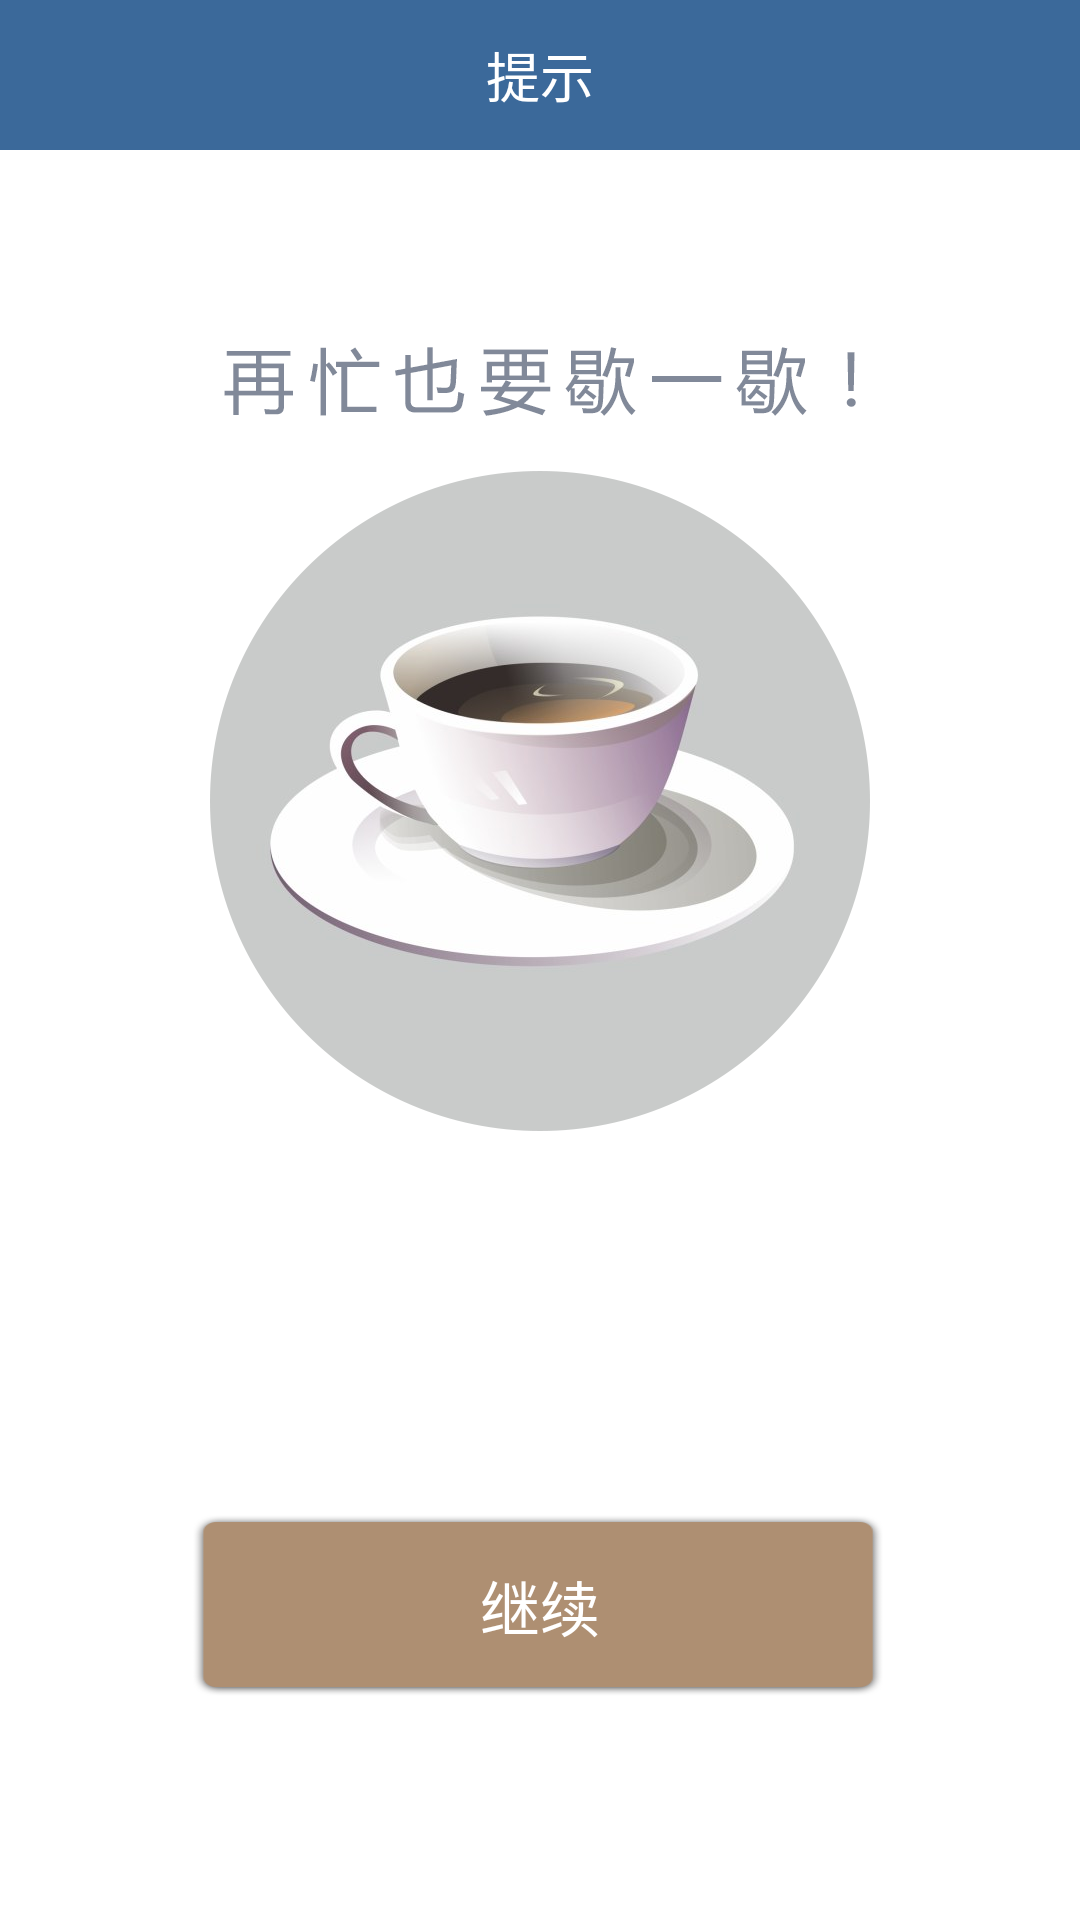

Produce the Android XML layout that renders to this screen, including the resource entries it uses.
<!-- AndroidManifest.xml: application theme android:Theme.Holo.Light.NoActionBar -->
<!-- res/layout/activity_crash_show.xml -->
<?xml version="1.0" encoding="utf-8"?>
<LinearLayout xmlns:android="http://schemas.android.com/apk/res/android"
    android:layout_width="match_parent"
    android:layout_height="match_parent"
    android:orientation="vertical">

    <FrameLayout
    	android:layout_width="match_parent"
        android:layout_height="50dp"
        android:background="@color/actionbar_bgcolor">

        <TextView
		    android:id="@+id/doctor_patient_medical_record_returnTextView"
	    	android:layout_width="wrap_content"
	   	    android:layout_height="match_parent"
	   	    android:drawableLeft="@drawable/actionbar_btn_left_image"
	   	    android:layout_gravity="left"
	        android:gravity="center"
	   	    android:paddingLeft="10dp"
	   	    android:paddingRight="14dp"
	   	    android:drawablePadding="6dp"
	        android:text="重启应用"
	        android:visibility="gone"
	   	    android:textColor="@drawable/actionbar_btn_text_color"
	   	    android:textSize="@dimen/activity_actor_left"
	   	    android:clickable="true"
	   	    android:onClick="onBtnExit" />
        <TextView
            android:id="@+id/crash_show_tv_info"
	        android:layout_width="match_parent"
	        android:layout_height="wrap_content"
	        android:padding="10dp"
	        android:visibility="gone"
	        android:textSize="16sp"
	        android:textColor="#FF000000" />
		
        <TextView
            android:layout_width="wrap_content"
            android:layout_height="match_parent"
            android:layout_gravity="center"
            android:gravity="center"
            android:textSize="18dp"
            android:textColor="#FFFFFFFF"
            android:text="提示" />
        
        

    </FrameLayout>

	<RelativeLayout 
	    android:layout_width="match_parent"
	    android:layout_height="match_parent">

		<ImageView
		    android:id="@+id/imageView1"
		    android:layout_width="match_parent"
		    android:layout_height="match_parent"
		    android:layout_alignParentBottom="true"
		    android:layout_alignParentLeft="true"
		    android:layout_marginBottom="0dp"
		    android:src="@drawable/crach_start" />

		<LinearLayout
		    android:layout_width="match_parent"
		    android:layout_height="wrap_content"
		    android:layout_alignParentBottom="true"
		    android:layout_alignParentLeft="true"
		    android:layout_marginBottom="0dp"
		    android:layout_marginLeft="0dp" >
		    
		    <Button
		    
		    android:layout_width="0dp"
		    android:layout_height="wrap_content"
		   	android:layout_weight="1"
		   	android:background="#ffffffff"
		    />
		     <Button
		    android:id="@+id/btn_crach_start"
		    android:layout_width="0dp"
		    android:layout_weight="4"
		    android:layout_height="wrap_content"
		    android:layout_alignParentBottom="true"
		    android:layout_centerHorizontal="true"
		    android:text="继续"
		    android:layout_marginBottom="70dp"
		    android:textColor="#ffffff"
		    android:textSize="20sp"
		    android:background="@drawable/carch_btn_click"
		    />
		     <Button
		   
		    android:layout_width="0dp"
		    android:layout_height="wrap_content"
		    android:layout_weight="1"
		    android:background="#ffffffff"
		    />
		</LinearLayout>
	    
	</RelativeLayout>
   
</LinearLayout>
<!-- resources referenced by this layout -->
<resources>
  <color name="actionbar_bgcolor">#FF3b699a</color>
  <dimen name="activity_actor_left">16dp</dimen>
  <!-- drawable actionbar_btn_left_image (drawable) -->
  <?xml version="1.0" encoding="UTF-8"?>
  <selector xmlns:android="http://schemas.android.com/apk/res/android">
      <item android:state_focused="true" android:drawable="@drawable/actionbar_btn_left_click" />
  	<item android:state_selected="true" android:drawable="@drawable/actionbar_btn_left_click" />
  	<item android:state_pressed="true" android:drawable="@drawable/actionbar_btn_left_click" />
  	<item android:state_checked="true" android:drawable="@drawable/actionbar_btn_left_click" />
  	<item android:state_activated="true" android:drawable="@drawable/actionbar_btn_left_click" />
  	<item android:drawable="@drawable/actionbar_btn_left_normal" />
  </selector>
  <!-- drawable actionbar_btn_text_color (drawable) -->
  <?xml version="1.0" encoding="utf-8"?>
  <selector xmlns:android="http://schemas.android.com/apk/res/android">
      <item android:state_focused="true" android:color="@color/actionbar_btn_text_click" />  
      <item android:state_pressed="true" android:color="@color/actionbar_btn_text_click" /> 
  	<item android:color="@color/actionbar_btn_text_normal" />
  </selector>
  <!-- drawable carch_btn_click (drawable) -->
  <?xml version="1.0" encoding="utf-8"?>
  <selector xmlns:android="http://schemas.android.com/apk/res/android" >
      
      <item android:state_focused="true" android:drawable="@drawable/crach_button_click_start"></item>  
        
      <item android:state_pressed="true" android:drawable="@drawable/crach_button_click_start"></item> 
      
  	<item android:state_focused="false" android:state_pressed="false" android:drawable="@drawable/crach_button"></item>  
  	
  </selector>
  <!-- drawable crach_start: png bitmap (drawable-xxhdpi, 122158 bytes) -->
  <color name="actionbar_btn_text_click">#FF0A3E68</color>
  <color name="actionbar_btn_text_normal">#FFFFFFFF</color>
  <!-- drawable crach_button_click_start: png bitmap (drawable-xxhdpi, 3299 bytes) -->
  <!-- drawable crach_button: png bitmap (drawable-xxhdpi, 3328 bytes) -->
</resources>
